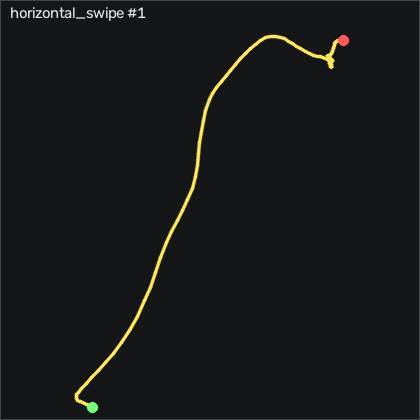

Source data for this figure (header and first rows):
t_s, ax, ay, az, gx, gy, gz, seq
0.00000, -0.03700, 0.308, 0.991, -4.879, 0.393, -1.481, 3134
0.00900, -0.04400, 0.315, 1.004, -5.092, -0.46, -1.938, 3135
0.01900, -0.04100, 0.312, 1.005, -4.543, -1.161, -1.755, 3136
0.02900, -0.01000, 0.301, 1.01, -3.568, -1.039, -1.663, 3137
0.03900, 0.00100, 0.279, 1.007, -2.257, -0.857, -2.852, 3138
0.04900, 0.03100, 0.245, 0.99, -1.22, -1.07, -4.163, 3139
0.05900, 0.07200, 0.221, 0.966, -1.22, -1.588, -6.237, 3140
0.06900, 0.106, 0.201, 0.949, -2.043, -2.777, -9.377, 3141
0.07900, 0.135, 0.18, 0.931, -3.263, -4.332, -13.55, 3142
0.08900, 0.187, 0.145, 0.92, -5.641, -5.857, -17.88, 3143
0.09900, 0.256, 0.102, 0.948, -9.239, -6.344, -22.61, 3144
0.109, 0.339, 0.03200, 1.011, -12.56, -6.314, -28.8, 3145
0.119, 0.355, -0.02200, 1.086, -13.96, -5.826, -37.79, 3146
0.13, 0.465, -0.1, 1.114, -13.72, -6.802, -45.02, 3147
0.139, 0.54, -0.179, 1.177, -14.45, -6.405, -57.37, 3148
0.149, 0.578, -0.259, 1.277, -14.73, -6.466, -71.51, 3149
0.159, 0.58, -0.296, 1.342, -11.92, -8.57, -86.66, 3150
0.17, 0.578, -0.322, 1.409, -7.806, -11.13, -100.7, 3151
0.179, 0.604, -0.355, 1.486, -3.05, -14.45, -114, 3152
0.189, 0.608, -0.398, 1.573, 4.329, -17.08, -128, 3153
0.199, 0.568, -0.435, 1.616, 14.57, -21.86, -142.5, 3154
0.209, 0.48, -0.443, 1.618, 25.97, -29.33, -156.1, 3155
0.219, 0.395, -0.458, 1.619, 35.94, -39.33, -166.7, 3156
0.229, 0.381, -0.499, 1.59, 45, -49.76, -174.6, 3157
0.239, 0.381, -0.539, 1.531, 53.87, -58.57, -182.9, 3158
0.249, 0.353, -0.601, 1.448, 61.58, -67.66, -193.6, 3159
0.259, 0.284, -0.637, 1.368, 66.1, -77.93, -205, 3160
0.269, 0.186, -0.636, 1.305, 67.07, -89.06, -215.7, 3161
0.279, 0.06600, -0.632, 1.241, 66.04, -100.6, -223.8, 3162
0.289, -0.02800, -0.643, 1.201, 61.89, -111.6, -228.1, 3163
0.3, -0.05600, -0.657, 1.187, 55.85, -119.8, -230.3, 3164
0.309, -0.05800, -0.669, 1.198, 49.94, -123.5, -233.8, 3165
0.319, -0.112, -0.656, 1.218, 45.82, -122.4, -239.9, 3166
0.329, -0.161, -0.631, 1.241, 43.11, -118.4, -245.7, 3167
0.34, -0.195, -0.609, 1.269, 42.35, -111.2, -251.3, 3168
0.349, -0.195, -0.612, 1.258, 43.75, -102.1, -256.6, 3169
0.359, -0.257, -0.606, 1.205, 46.19, -92.44, -263.6, 3170
0.369, -0.312, -0.573, 1.14, 46.52, -85.73, -267.3, 3171
0.379, -0.317, -0.543, 1.066, 43.57, -86.13, -267.9, 3172
0.389, -0.277, -0.543, 1.028, 35.18, -91.65, -267.7, 3173
0.399, -0.208, -0.565, 1.062, 24.57, -95.77, -267.7, 3174
0.409, -0.117, -0.62, 1.133, 16.1, -96.68, -269.4, 3175
0.419, -0.07500, -0.592, 1.199, 11.34, -94.97, -275.7, 3176
0.429, -0.156, -0.536, 1.282, 10.76, -91.53, -285.1, 3177
0.439, -0.297, -0.457, 1.326, 13.29, -90.22, -290.9, 3178
0.449, -0.4, -0.371, 1.369, 16.04, -89.73, -290.5, 3179
0.459, -0.397, -0.362, 1.353, 19.97, -87.05, -285.1, 3180
0.47, -0.355, -0.387, 1.328, 24.45, -76.44, -277.8, 3181
0.479, -0.328, -0.414, 1.309, 29.42, -61.1, -271.9, 3182
0.489, -0.364, -0.462, 1.278, 35.18, -48.84, -269.8, 3183
0.499, -0.466, -0.461, 1.207, 39.6, -44.94, -271, 3184
0.51, -0.527, -0.417, 1.157, 39.54, -47.81, -270.9, 3185
0.519, -0.571, -0.37, 1.126, 38.05, -49.64, -269.3, 3186
0.529, -0.643, -0.352, 1.098, 37.83, -48.88, -266.7, 3187
0.539, -0.73, -0.342, 1.043, 39.63, -46.22, -262.8, 3188
0.549, -0.832, -0.323, 1.002, 41.58, -42.84, -257.4, 3189
0.559, -0.909, -0.297, 0.911, 42.96, -39.55, -249.8, 3190
0.569, -1.006, -0.256, 0.897, 42.13, -34.52, -240.8, 3191
0.579, -1.072, -0.194, 0.863, 41.04, -30.03, -231.2, 3192
0.589, -1.121, -0.13, 0.853, 39.66, -23.14, -220.8, 3193
... 55 more rows
